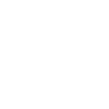
t = 0.00 s
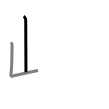
t = 1.50 s
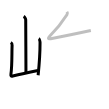
t = 3.25 s
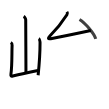
t = 4.75 s
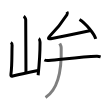
t = 6.50 s
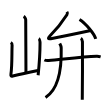
t = 8.00 s

The animated SVG that drew these frames (rendered in a browser with its animation timeline set to each time). Animation: 8 SMIL elements (animate=8); one cycle of 8.00 s.

<svg width="109px" height="109px" viewBox="0 0 px 109px" xmlns="http://www.w3.org/2000/svg" xmlns:xlink="http://www.w3.org/1999/xlink" xml:space="preserve" version="1.1"  baseProfile="full">
<path d="M23.7,16.25c0.61,0.36,2.01,2.69,2.01,3.42c0,7.55,0.25,42.97,0.25,52.65" style="fill:none;stroke:black;stroke-width:3;opacity:0">
  <animate attributeType="CSS" attributeName="opacity" from="0" to="1" begin="0s" dur="1s" repeatCount="0" fill="freeze" />
</path>
<path d="M10.79,42.51c0.67,0.4,1.39,2.07,1.33,2.88c-0.37,5.52,0.13,20.56-1.2,28.86c-0.29,1.8,0.19,2.22,1.82,1.81C22,73.75,26.75,72.75,38,70.45" style="fill:none;stroke:black;stroke-width:3;opacity:0">
  <animate attributeType="CSS" attributeName="opacity" from="0" to="1" begin="1s" dur="1s" repeatCount="0" fill="freeze" />
</path>
<path d="M38.72,38.66c0.67,0.4,1.33,2.96,1.33,3.76c0,6.21-0.8,22.07-1.92,32.81" style="fill:none;stroke:black;stroke-width:3;opacity:0">
  <animate attributeType="CSS" attributeName="opacity" from="0" to="1" begin="2s" dur="1s" repeatCount="0" fill="freeze" />
</path>
<path d="M66.94,11.75c0.44,0.63,0.45,2.29-0.01,3.01C62,22.5,57.25,28.75,49.85,35.97c-2.11,2.06-1.9,3.26,0.88,2.76c5.82-1.05,30.02-5.98,40.12-8.14" style="fill:none;stroke:black;stroke-width:3;opacity:0">
  <animate attributeType="CSS" attributeName="opacity" from="0" to="1" begin="3s" dur="1s" repeatCount="0" fill="freeze" />
</path>
<path d="M79.5,19.48c5.73,3.44,14.81,14.14,16.25,19.49" style="fill:none;stroke:black;stroke-width:3;opacity:0">
  <animate attributeType="CSS" attributeName="opacity" from="0" to="1" begin="4s" dur="1s" repeatCount="0" fill="freeze" />
</path>
<path d="M44.38,59.98c1.13,0.54,3.19,0.63,4.32,0.54c11.72-0.91,33.11-3.77,47.99-4.23c1.88-0.06,3,0.26,3.94,0.53" style="fill:none;stroke:black;stroke-width:3;opacity:0">
  <animate attributeType="CSS" attributeName="opacity" from="0" to="1" begin="5s" dur="1s" repeatCount="0" fill="freeze" />
</path>
<path d="M59.73,43.5c0.9,1.76,1.42,2.56,1.47,4.4c0.43,16.7-1.33,40.49-15.67,49.6" style="fill:none;stroke:black;stroke-width:3;opacity:0">
  <animate attributeType="CSS" attributeName="opacity" from="0" to="1" begin="6s" dur="1s" repeatCount="0" fill="freeze" />
</path>
<path d="M80.88,38.25c0.87,0.54,1.39,2.42,1.56,3.49c0.17,1.07,0,51.29-0.17,58.01" style="fill:none;stroke:black;stroke-width:3;opacity:0">
  <animate attributeType="CSS" attributeName="opacity" from="0" to="1" begin="7s" dur="1s" repeatCount="0" fill="freeze" />
</path>
</svg>
